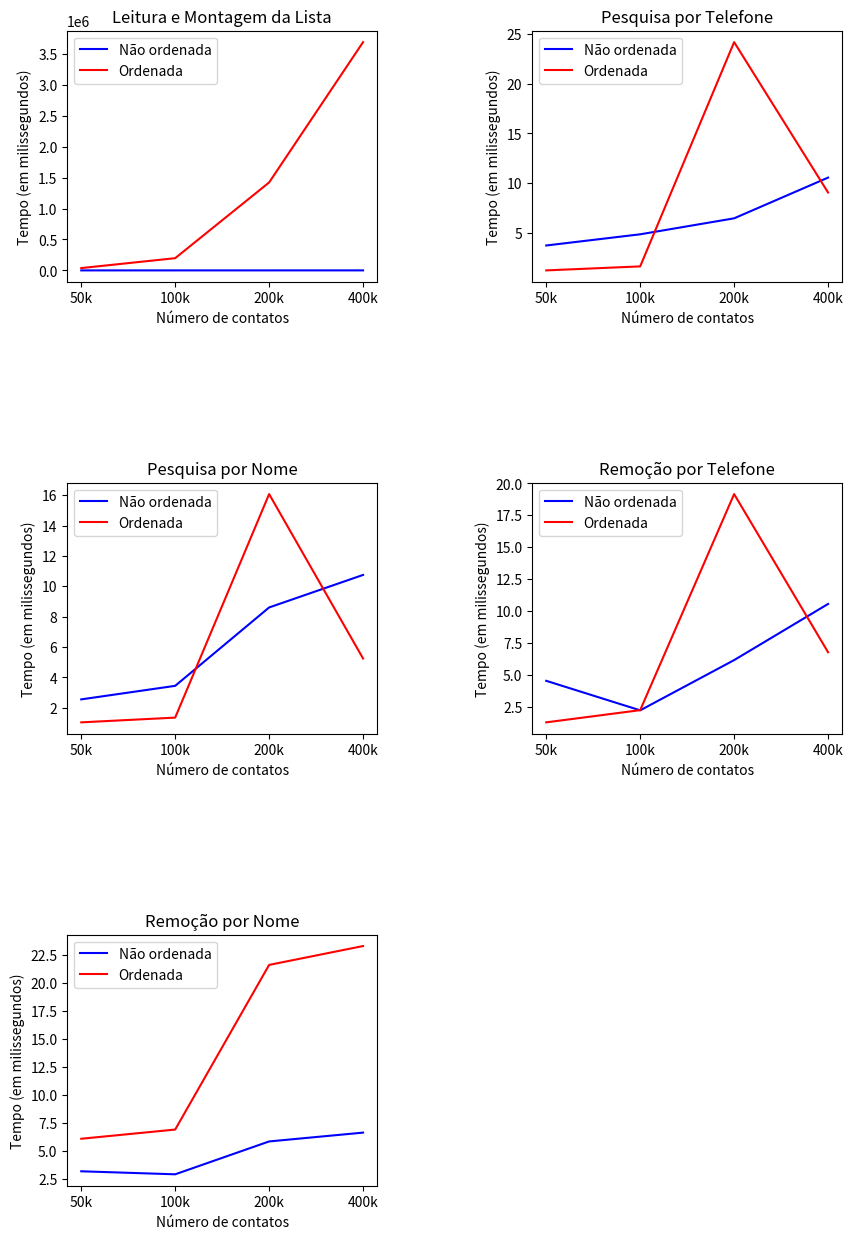

Generate this figure with matplotlib:
import matplotlib.pyplot as plt
import numpy as np


fig, axs = plt.subplots(3, 2, figsize=(10, 15))

x = ["50k", "100k", "200k", "400k"]
leitura_nord_y = [38.921, 64.296, 108.892, 175.572 ]
leitura_ord_y = [37525.047, 197582.096, 1420921.487, 3688157.834]
pesquisat_nord_y = [3.698, 4.825, 6.436, 10.542]
pesquisat_ord_y = [1.186, 1.590, 24.202, 9.040]
pesquisan_nord_y = [2.551, 3.443, 8.610, 10.754]
pesquisan_ord_y = [1.036, 1.349, 16.083, 5.245]
remocaot_nord_y = [4.522, 2.207, 6.146, 10.549]
remocaot_ord_y = [1.265, 2.222, 19.165, 6.766]
remocaon_nord_y = [3.148, 2.878, 5.815, 6.604]
remocaon_ord_y = [6.056, 6.877, 21.592, 23.277]

axs[0, 0].plot(x, leitura_nord_y, label="Não ordenada", color="blue")
axs[0, 0].plot(x, leitura_ord_y, label="Ordenada", color="red")
axs[0, 0].set_title("Leitura e Montagem da Lista")
axs[0, 0].set_xlabel("Número de contatos")
axs[0, 0].set_ylabel("Tempo (em milissegundos)")
axs[0, 0].legend()

axs[0, 1].plot(x, pesquisat_nord_y, label="Não ordenada", color="blue")
axs[0, 1].plot(x, pesquisat_ord_y, label="Ordenada", color="red")
axs[0, 1].set_title("Pesquisa por Telefone")
axs[0, 1].set_xlabel("Número de contatos")
axs[0, 1].set_ylabel("Tempo (em milissegundos)")
axs[0, 1].legend()

axs[1, 0].plot(x, pesquisan_nord_y, label="Não ordenada", color="blue")
axs[1, 0].plot(x, pesquisan_ord_y, label="Ordenada", color="red")
axs[1, 0].set_title("Pesquisa por Nome")
axs[1, 0].set_xlabel("Número de contatos")
axs[1, 0].set_ylabel("Tempo (em milissegundos)")
axs[1, 0].legend()

axs[1, 1].plot(x, remocaot_nord_y, label="Não ordenada", color="blue")
axs[1, 1].plot(x, remocaot_ord_y, label="Ordenada", color="red")
axs[1, 1].set_title("Remoção por Telefone")
axs[1, 1].set_xlabel("Número de contatos")
axs[1, 1].set_ylabel("Tempo (em milissegundos)")
axs[1, 1].legend()

axs[2, 0].plot(x, remocaon_nord_y, label="Não ordenada", color="blue")
axs[2, 0].plot(x, remocaon_ord_y, label="Ordenada", color="red")
axs[2, 0].set_title("Remoção por Nome")
axs[2, 0].set_xlabel("Número de contatos")
axs[2, 0].set_ylabel("Tempo (em milissegundos)")
axs[2, 0].legend()


axs[2, 1].axis('off')
fig.subplots_adjust(hspace=0.8, wspace=0.5)
plt.show()
